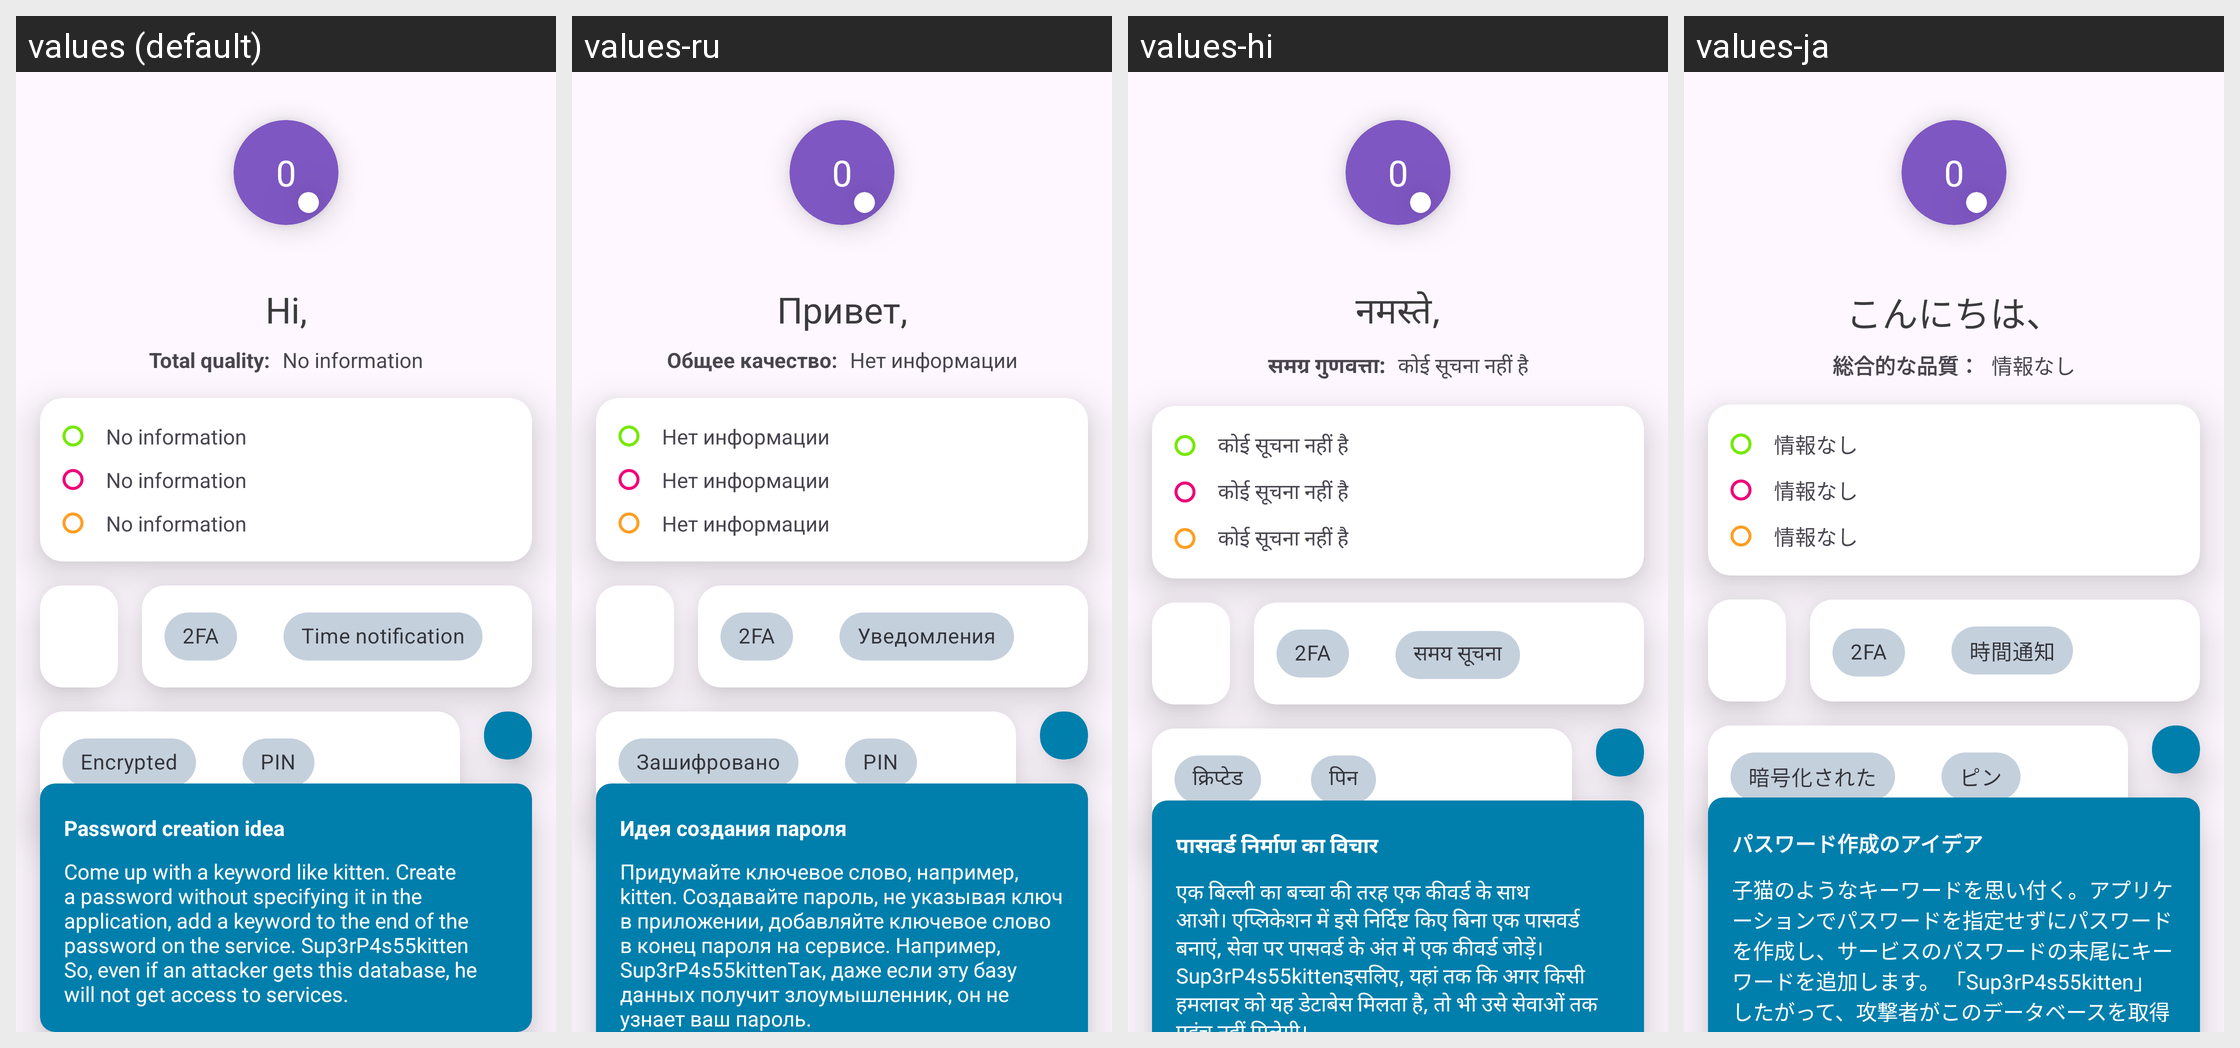

This grid shows one Android layout under several languages. Give, for every string resource on the screen, its name, the default text and each shown locale's text.
Android screen res/layout/activity_account.xml rendered under 4 locales, left to right: values (default), values-ru, values-hi, values-ja. Device: Nexus 5 (rendered at 1080×1920; each locale shown at half size, 540×960, under a caption strip naming it); theme Theme.QP.
Other locales in the repository, not shown: values-de, values-es, values-fr, values-it, values-ko, values-nl, values-zh-rCN, values-zn.
Strings drawn on this screen, with the default value and each locale's value (text and hints the layout hard-codes, and strings that could not be matched under every locale, appear in the picture but are not listed):

encrypted
  values: Encrypted
  values-ru: Зашифровано
  values-hi: क्रिप्टेड
  values-ja: 暗号化された

pin
  values: PIN
  values-ru: PIN
  values-hi: पिन
  values-ja: ピン

hi_username
  values: Hi,
  values-ru: Привет,
  values-hi: नमस्ते,
  values-ja: こんにちは、

_0
  values: 0
  values-ru: 0  [not translated; the default value is used]
  values-hi: 0  [not translated; the default value is used]
  values-ja: 0  [not translated; the default value is used]

newPassIdea
  values: Password creation idea
  values-ru: Идея создания пароля
  values-hi: पासवर्ड निर्माण का विचार
  values-ja: パスワード作成のアイデア

newPassIdea1
  values: Come up with a keyword like kitten. Create a password without specifying it in the application, add a keyword to the end of the password on the service. Sup3rP4s55kitten
      So, even if an attacker gets this database, he will not get access to services.
  values-ru: Придумайте ключевое слово, например, kitten. Создавайте пароль, не указывая ключ в приложении, добавляйте ключевое слово в конец пароля на сервисе. Например, Sup3rP4s55kittenТак, даже если эту базу данных получит злоумышленник, он не узнает ваш пароль.
  values-hi: एक बिल्ली का बच्चा की तरह एक कीवर्ड के साथ आओ। एप्लिकेशन में इसे निर्दिष्ट किए बिना एक पासवर्ड बनाएं, सेवा पर पासवर्ड के अंत में एक कीवर्ड जोड़ें। Sup3rP4s55kittenइसलिए, यहां तक ​​कि अगर किसी हमलावर को यह डेटाबेस मिलता है, तो भी उसे सेवाओं तक पहुंच नहीं मिलेगी।
  values-ja: 子猫のようなキーワードを思い付く。アプリケーションでパスワードを指定せずにパスワードを作成し、サービスのパスワードの末尾にキーワードを追加します。 「Sup3rP4s55kitten」 したがって、攻撃者がこのデータベースを取得しても、サービスにアクセスすることはできません。

_2fa
  values: 2FA
  values-ru: 2FA  [not translated; the default value is used]
  values-hi: 2FA  [not translated; the default value is used]
  values-ja: 2FA  [not translated; the default value is used]

time_notification
  values: Time notification
  values-ru: Уведомления
  values-hi: समय सूचना
  values-ja: 時間通知

no_text
  values: No information
  values-ru: Нет информации
  values-hi: कोई सूचना नहीं है
  values-ja: 情報なし

total_points
  values: Total quality:
  values-ru: Общее качество:
  values-hi: समग्र गुणवत्ता:
  values-ja: 総合的な品質：
